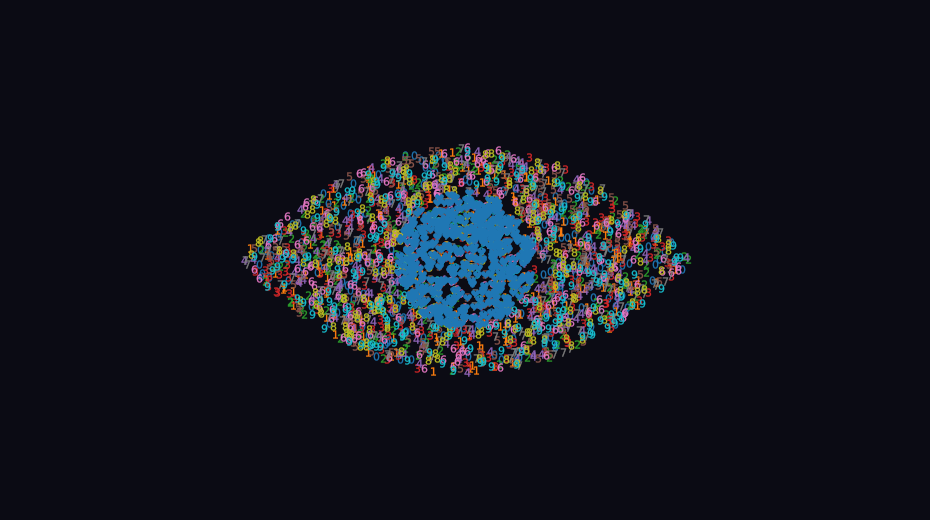

Python code for this plot:
"""
Ojo de números -> pupila rosa con corazones -> "te amo princesa"

Requisitos:  pip install numpy matplotlib pillow
Uso:         python ojo_te_amo_princesa.py          (abre la animación)
             python ojo_te_amo_princesa.py --gif    (además guarda te_amo_princesa.gif)
"""
import sys
import numpy as np
import matplotlib.pyplot as plt
from matplotlib.animation import FuncAnimation
from matplotlib import font_manager
from PIL import Image, ImageDraw, ImageFont

TEXTO = "te amo princesa"
N_PUNTOS = 2400          # cantidad de números que forman el ojo
RADIO_PUPILA = 0.30
RADIO_IRIS = 0.42
rng = np.random.default_rng(7)

# ---------------------------------------------------------------- el ojo
# Forma de almendra: |y| <= 0.5 * (1 - x^2)
ojo = []
while len(ojo) < N_PUNTOS:
    x, y = rng.uniform(-1, 1), rng.uniform(-0.5, 0.5)
    if abs(y) <= 0.5 * (1 - x ** 2):
        ojo.append((x, y))
ojo = np.array(ojo)
radio = np.hypot(ojo[:, 0], ojo[:, 1])
es_pupila = radio < RADIO_PUPILA
es_iris = (radio >= RADIO_PUPILA) & (radio < RADIO_IRIS)
digitos = rng.integers(0, 10, N_PUNTOS)

# Colores iniciales: blanco azulado (esclerótica), violeta (iris)
color_ojo = np.tile([0.75, 0.86, 1.0], (N_PUNTOS, 1))
color_ojo[es_iris] = [0.80, 0.45, 0.95]
color_ojo[es_pupila] = [0.95, 0.95, 1.0]
ROSA_PUPILA = np.array([1.0, 0.35, 0.65])

# ------------------------------------------------- puntos que forman el texto
fuente_path = font_manager.findfont(font_manager.FontProperties(family="DejaVu Sans", weight="normal"))
fuente = ImageFont.truetype(fuente_path, 170)
W, H = 1800, 300
img = Image.new("L", (W, H), 0)
d = ImageDraw.Draw(img)
bbox = d.textbbox((0, 0), TEXTO, font=fuente)
tw, th = bbox[2] - bbox[0], bbox[3] - bbox[1]
d.text(((W - tw) / 2 - bbox[0], (H - th) / 2 - bbox[1]), TEXTO, font=fuente, fill=255)
ys, xs = np.nonzero(np.array(img) > 128)
idx = rng.choice(len(xs), N_PUNTOS, replace=False)
destino = np.column_stack(((xs[idx] - W / 2) / W * 3.8, -(ys[idx] - H / 2) / W * 3.8))

# Degradado rosa del texto final
t = (destino[:, 0] + 1.9) / 3.8
color_texto = np.column_stack((np.ones(N_PUNTOS), 0.45 + 0.35 * t, 0.70 + 0.2 * t))

# ------------------------------------------------------------- corazón
tt = np.linspace(0, 2 * np.pi, 120)
hx = 16 * np.sin(tt) ** 3
hy = 13 * np.cos(tt) - 5 * np.cos(2 * tt) - 2 * np.cos(3 * tt) - np.cos(4 * tt)
corazon = np.column_stack((hx, hy)) / 17.0

# ------------------------------------------------------------- figura
fig, ax = plt.subplots(figsize=(12, 6.5))
fig.patch.set_facecolor("#0b0b14")
ax.set_facecolor("#0b0b14")
ax.set_xlim(-2, 2)
ax.set_ylim(-1.1, 1.1)
ax.set_aspect("equal")
ax.axis("off")

grupos = []
for dgt in range(10):
    ids = np.where(digitos == dgt)[0]
    sc = ax.scatter(ojo[ids, 0], ojo[ids, 1], marker=f"${dgt}$", s=34, linewidths=0.2)
    grupos.append((ids, sc))

ids_h = np.where(es_pupila)[0]
sc_h = ax.scatter(ojo[ids_h, 0], ojo[ids_h, 1], marker=corazon, s=45, linewidths=0)

retraso_aparecer = rng.uniform(0, 30, N_PUNTOS)
retraso_mover = rng.uniform(0, 30, N_PUNTOS)


def suave(x):
    x = np.clip(x, 0, 1)
    return x * x * (3 - 2 * x)


def update(f):
    aparece = np.clip((f - retraso_aparecer) / 15, 0, 1)
    p = suave((f - 50) / 50)                       # pupila se vuelve rosa
    m = suave((f - 170 - retraso_mover) / 90)      # forman el texto

    pos = ojo * (1 - m[:, None]) + destino * m[:, None]
    col = color_ojo.copy()
    col[es_pupila] = color_ojo[es_pupila] * (1 - p) + ROSA_PUPILA * p
    col = col * (1 - m[:, None]) + color_texto * m[:, None]

    alfa = aparece.copy()
    alfa[es_pupila] *= (1 - p)          # los números de la pupila se vuelven corazones
    rgba = np.column_stack((col, alfa))

    for ids, sc in grupos:
        sc.set_offsets(pos[ids])
        sc.set_facecolor(rgba[ids])
        sc.set_edgecolor(rgba[ids])

    latido = 1 + 0.15 * np.sin(f / 4) * (1 - m[ids_h].mean())
    sc_h.set_offsets(pos[ids_h])
    sc_h.set_sizes(np.full(len(ids_h), 45 * latido))
    rgba_h = np.column_stack((col[ids_h], aparece[ids_h] * p))
    sc_h.set_facecolor(rgba_h)
    return [sc for _, sc in grupos] + [sc_h]


TOTAL = 350
anim = FuncAnimation(fig, update, frames=TOTAL, interval=33, blit=False, repeat=False)

if "--gif" in sys.argv:
    anim.save("te_amo_princesa.gif", writer="pillow", fps=30, savefig_kwargs={"facecolor": "#0b0b14"})
    print("Guardado: te_amo_princesa.gif")

plt.show()
